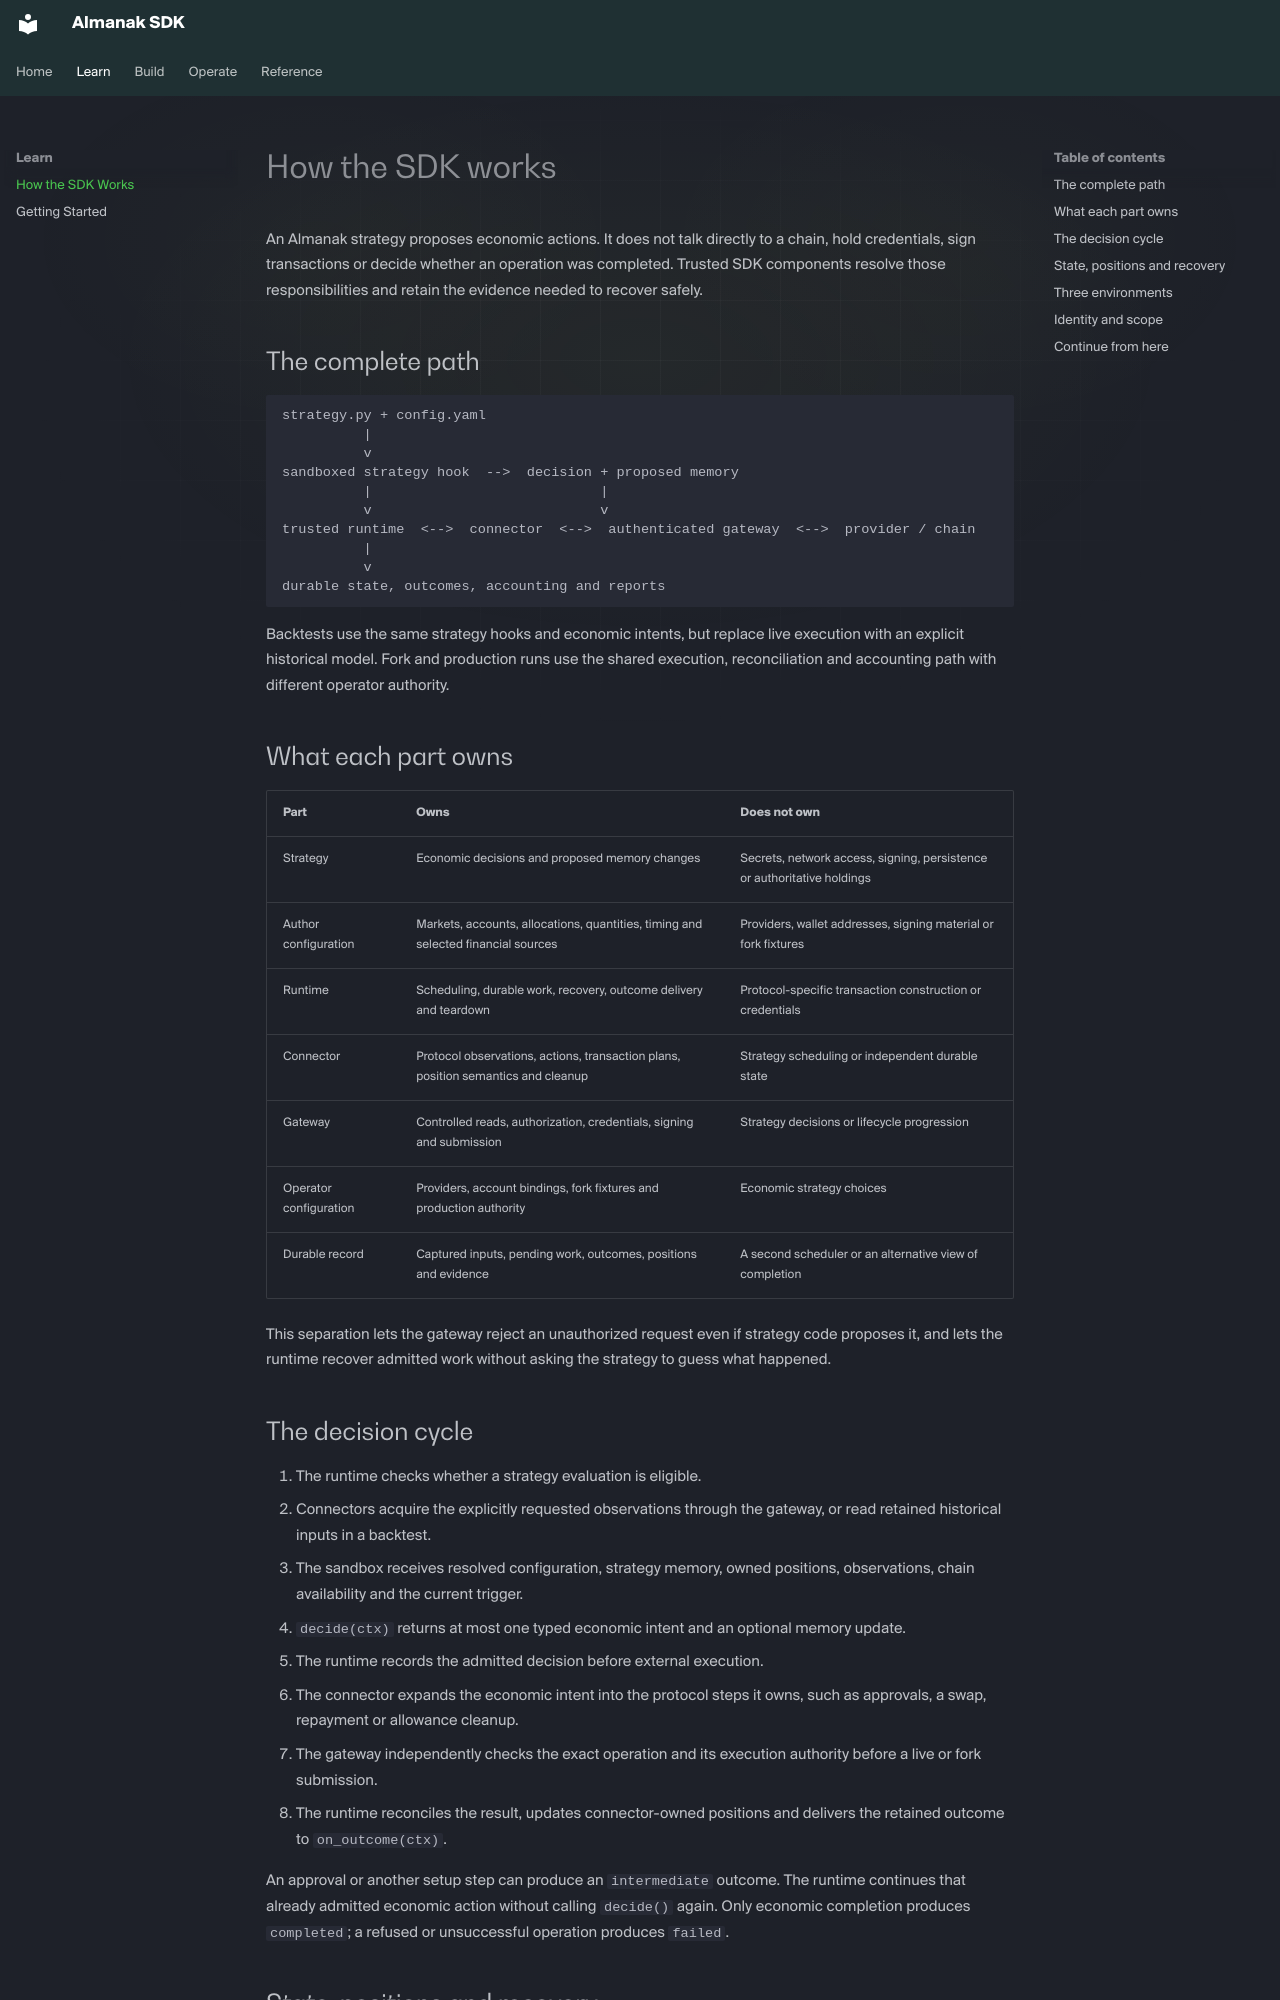

repository: almanak-co/sdk · page: how-it-works.html · generator: mkdocs

# How the SDK works

An Almanak strategy proposes economic actions. It does not talk directly to a
chain, hold credentials, sign transactions or decide whether an operation was
completed. Trusted SDK components resolve those responsibilities and retain the
evidence needed to recover safely.

## The complete path

```text
strategy.py + config.yaml
          |
          v
sandboxed strategy hook  -->  decision + proposed memory
          |                            |
          v                            v
trusted runtime  <-->  connector  <-->  authenticated gateway  <-->  provider / chain
          |
          v
durable state, outcomes, accounting and reports
```

Backtests use the same strategy hooks and economic intents, but replace live
execution with an explicit historical model. Fork and production runs use the
shared execution, reconciliation and accounting path with different operator
authority.

## What each part owns

| Part | Owns | Does not own |
| --- | --- | --- |
| Strategy | Economic decisions and proposed memory changes | Secrets, network access, signing, persistence or authoritative holdings |
| Author configuration | Markets, accounts, allocations, quantities, timing and selected financial sources | Providers, wallet addresses, signing material or fork fixtures |
| Runtime | Scheduling, durable work, recovery, outcome delivery and teardown | Protocol-specific transaction construction or credentials |
| Connector | Protocol observations, actions, transaction plans, position semantics and cleanup | Strategy scheduling or independent durable state |
| Gateway | Controlled reads, authorization, credentials, signing and submission | Strategy decisions or lifecycle progression |
| Operator configuration | Providers, account bindings, fork fixtures and production authority | Economic strategy choices |
| Durable record | Captured inputs, pending work, outcomes, positions and evidence | A second scheduler or an alternative view of completion |

This separation lets the gateway reject an unauthorized request even if
strategy code proposes it, and lets the runtime recover admitted work without
asking the strategy to guess what happened.

## The decision cycle

1. The runtime checks whether a strategy evaluation is eligible.
2. Connectors acquire the explicitly requested observations through the gateway,
   or read retained historical inputs in a backtest.
3. The sandbox receives resolved configuration, strategy memory, owned positions,
   observations, chain availability and the current trigger.
4. `decide(ctx)` returns at most one typed economic intent and an optional memory
   update.
5. The runtime records the admitted decision before external execution.
6. The connector expands the economic intent into the protocol steps it owns,
   such as approvals, a swap, repayment or allowance cleanup.
7. The gateway independently checks the exact operation and its execution
   authority before a live or fork submission.
8. The runtime reconciles the result, updates connector-owned positions and
   delivers the retained outcome to `on_outcome(ctx)`.

An approval or another setup step can produce an `intermediate` outcome. The
runtime continues that already admitted economic action without calling
`decide()` again. Only economic completion produces `completed`; a refused or
unsuccessful operation produces `failed`.
